Run: headless pygame with SDL's dummy video driver; simulated clock (each Clock.tick advances the game by its frame time, no real sleeping); random seed 0; keys injected as events and as key.get_pressed() state; no mouse input.
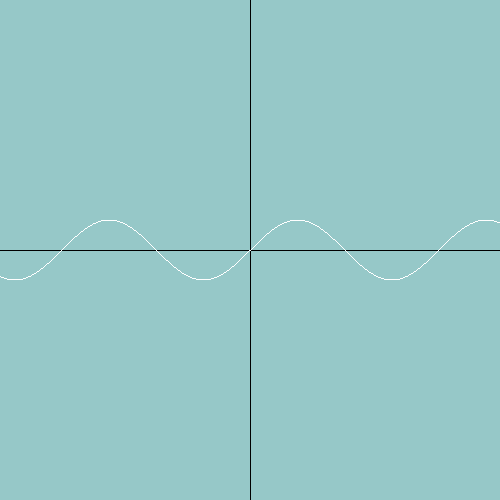
Frame 1 of 4 · flips 1–60 · no input
Frame 2 of 4 · flips 61–180 · tapped SPACE, RETURN · held RIGHT (→), D · screen unchanged from frame 1, image omitted
Frame 3 of 4 · flips 181–300 · held DOWN (↓), S · screen unchanged from frame 2, image omitted
Frame 4 of 4 · flips 301–420 · held LEFT (←), A, UP (↑), W · screen unchanged from frame 3, image omitted

The pygame program that drew these frames:

import pygame
import math


class Window:
    def __init__(self, width=500, height=500, title='Window'):
        self.width = width
        self.height = height
        self.title = title
        self.FPS_limitation = 30
        self.running = False
        pygame.init()
        self.screen = pygame.display.set_mode((self.width, self.height))
        self.clock = pygame.time.Clock()
        self.sprites = pygame.sprite.Group()
        pygame.display.set_caption(title)

    def event_handling(self):
        for e in pygame.event.get():
            if e.type == pygame.QUIT:
                self.running = False

    def update(self):
        self.sprites.update()

    def rendering(self):
        self.screen.fill((150, 200, 200))

        for i in range(self.height):
            self.screen.set_at((int(self.width / 2), i), 0)

        for i in range(self.width):
            self.screen.set_at((i, int(self.height / 2)), 0)
            x = int(i - (self.width / 2))
            y = int(-30 * math.sin(x / 30) + self.height / 2)
            self.screen.set_at((i, y), (255, 255, 255))

        self.sprites.draw(self.screen)
        pygame.display.flip()

    def run(self):
        self.running = True

        while self.running:
            self.clock.tick(self.FPS_limitation)
            pygame.display.set_caption(str(self.clock.get_fps()))
            self.event_handling()
            self.update()
            self.rendering()


if __name__ == '__main__':
    w = Window()
    w.run()
